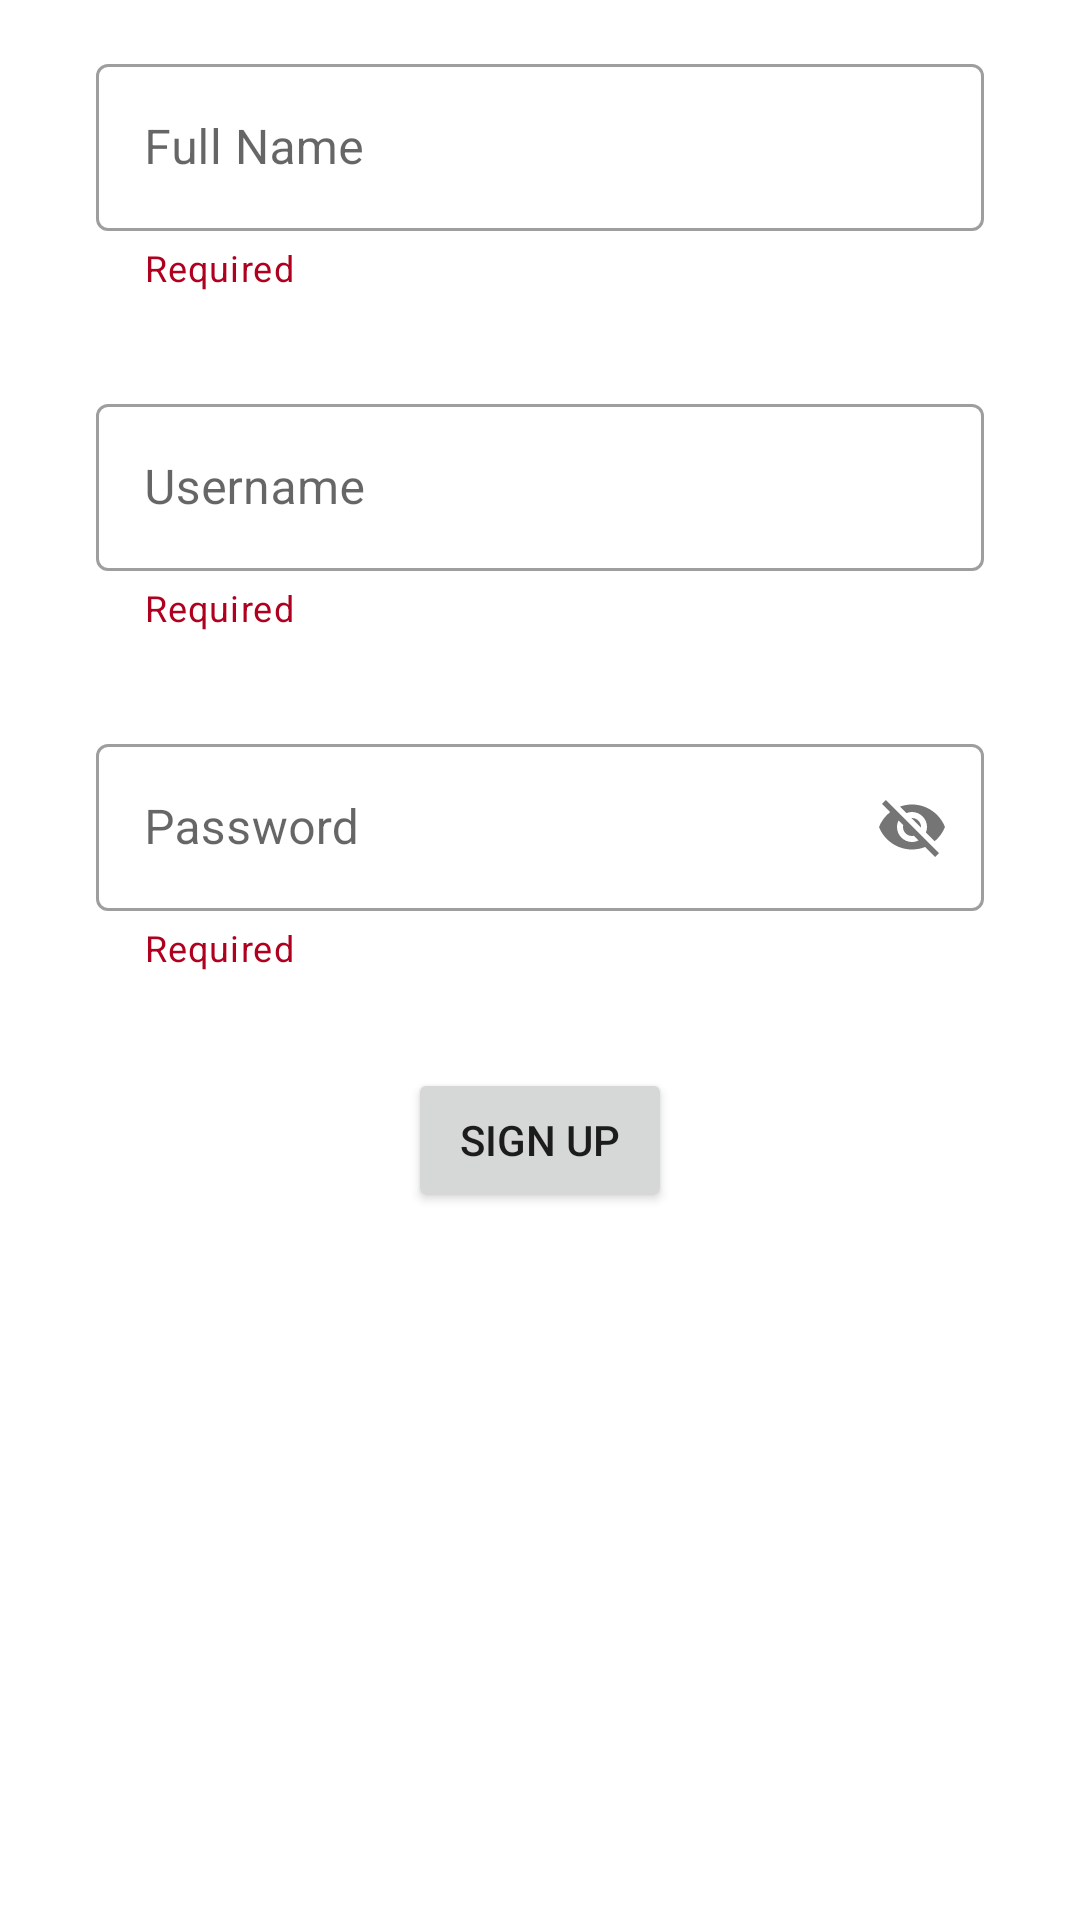

Write the Android layout XML for this screen, with the resource values it uses.
<!-- AndroidManifest.xml: application theme Theme.FirstHomework -->
<!-- res/layout/activity_registration_form.xml -->
<?xml version="1.0" encoding="utf-8"?>
<androidx.constraintlayout.widget.ConstraintLayout xmlns:android="http://schemas.android.com/apk/res/android"
    xmlns:app="http://schemas.android.com/apk/res-auto"
    xmlns:tools="http://schemas.android.com/tools"
    android:layout_width="match_parent"
    android:layout_height="match_parent"
    tools:context=".RegistrationForm">

    <com.google.android.material.textfield.TextInputLayout
        android:id="@+id/fullNameLayout"
        style="@style/Widget.MaterialComponents.TextInputLayout.OutlinedBox"
        android:layout_width="match_parent"
        android:layout_height="wrap_content"
        android:layout_marginHorizontal="32dp"
        android:layout_marginTop="16dp"
        app:helperText="@string/required"
        app:helperTextEnabled="true"
        app:helperTextTextColor="@color/design_default_color_error"
        app:layout_constraintEnd_toEndOf="parent"
        app:layout_constraintStart_toStartOf="parent"
        app:layout_constraintTop_toTopOf="parent">

        <com.google.android.material.textfield.TextInputEditText
            android:id="@+id/usernameEditText"
            android:layout_width="match_parent"
            android:layout_height="match_parent"
            android:hint="@string/full_name"
            android:inputType="text"
            android:lines="1" />

    </com.google.android.material.textfield.TextInputLayout>

    <com.google.android.material.textfield.TextInputLayout
        android:id="@+id/newUsernameLayout"
        style="@style/Widget.MaterialComponents.TextInputLayout.OutlinedBox"
        android:layout_width="match_parent"
        android:layout_height="wrap_content"
        android:layout_marginHorizontal="32dp"
        android:layout_marginTop="32dp"
        app:helperText="@string/required"
        app:helperTextEnabled="true"
        app:helperTextTextColor="@color/design_default_color_error"
        app:layout_constraintEnd_toEndOf="parent"
        app:layout_constraintStart_toStartOf="parent"
        app:layout_constraintTop_toBottomOf="@id/fullNameLayout">

        <com.google.android.material.textfield.TextInputEditText
            android:id="@+id/newUsernameEditText"
            android:layout_width="match_parent"
            android:layout_height="match_parent"
            android:hint="@string/username"
            android:inputType="text"
            android:lines="1" />

    </com.google.android.material.textfield.TextInputLayout>

    <com.google.android.material.textfield.TextInputLayout
        android:id="@+id/newPasswordLayout"
        style="@style/Widget.MaterialComponents.TextInputLayout.OutlinedBox"
        android:layout_width="match_parent"
        android:layout_height="wrap_content"
        android:layout_marginHorizontal="32dp"
        android:layout_marginTop="32dp"
        app:helperText="@string/required"
        app:passwordToggleEnabled="true"
        app:helperTextTextColor="@color/design_default_color_error"
        app:layout_constraintEnd_toEndOf="parent"
        app:layout_constraintStart_toStartOf="parent"
        app:layout_constraintTop_toBottomOf="@id/newUsernameLayout">

        <com.google.android.material.textfield.TextInputEditText
            android:id="@+id/newPasswordEditText"
            android:layout_width="match_parent"
            android:layout_height="match_parent"
            android:hint="@string/password"
            android:inputType="text"
            android:lines="1" />

    </com.google.android.material.textfield.TextInputLayout>

    <Button
        android:id="@+id/signupButton"
        android:layout_width="wrap_content"
        android:layout_height="wrap_content"
        android:layout_marginTop="32dp"
        android:text="@string/sign_up"
        app:layout_constraintEnd_toEndOf="parent"
        app:layout_constraintStart_toStartOf="parent"
        app:layout_constraintTop_toBottomOf="@+id/newPasswordLayout" />

</androidx.constraintlayout.widget.ConstraintLayout>
<!-- resources referenced by this layout -->
<resources>
  <string name="full_name">Full Name</string>
  <string name="password">Password</string>
  <string name="required">Required</string>
  <string name="sign_up">Sign Up</string>
  <string name="username">Username</string>
  <style name="Theme.FirstHomework" parent="Theme.MaterialComponents.DayNight.DarkActionBar">
          
          <item name="colorPrimary">@color/black</item>
          <item name="colorPrimaryVariant">@color/black</item>
          <item name="colorOnPrimary">@color/white</item>
          
          <item name="colorSecondary">@color/teal_200</item>
          <item name="colorSecondaryVariant">@color/teal_700</item>
          <item name="colorOnSecondary">@color/black</item>
          
          <item name="android:statusBarColor" tools:targetApi="l">?attr/colorPrimaryVariant</item>
          
      </style>
  <color name="black">#000000</color>
  <color name="white">#FFFFFFFF</color>
  <color name="teal_200">#FF03DAC5</color>
  <color name="teal_700">#FF018786</color>
</resources>
